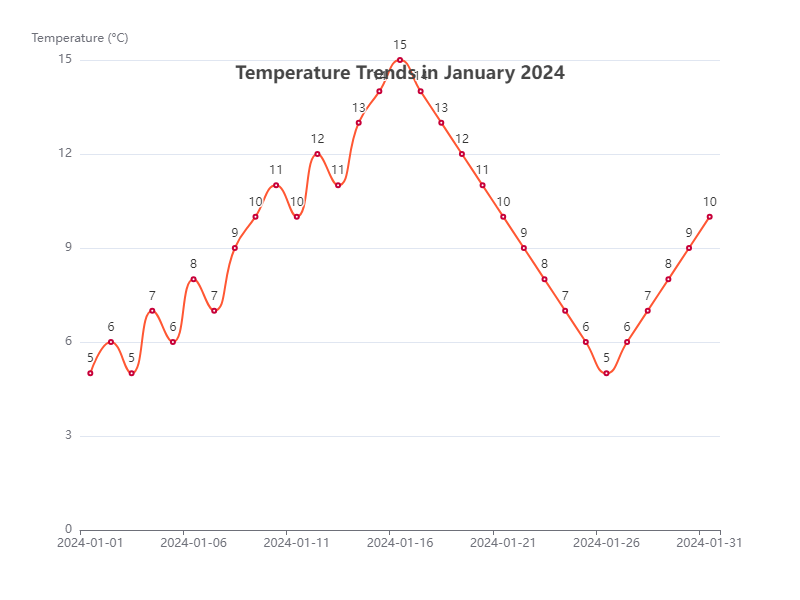

The table this chart was drawn from, first rows:
Date, Temperature
2024-01-01, 5
2024-01-02, 6
2024-01-03, 5
2024-01-04, 7
2024-01-05, 6
2024-01-06, 8
2024-01-07, 7
2024-01-08, 9
2024-01-09, 10
2024-01-10, 11
2024-01-11, 10
2024-01-12, 12
2024-01-13, 11
2024-01-14, 13
2024-01-15, 14
2024-01-16, 15
2024-01-17, 14
2024-01-18, 13
2024-01-19, 12
2024-01-20, 11
2024-01-21, 10
2024-01-22, 9
2024-01-23, 8
2024-01-24, 7
2024-01-25, 6
2024-01-26, 5
2024-01-27, 6
2024-01-28, 7
2024-01-29, 8
2024-01-30, 9
2024-01-31, 10
